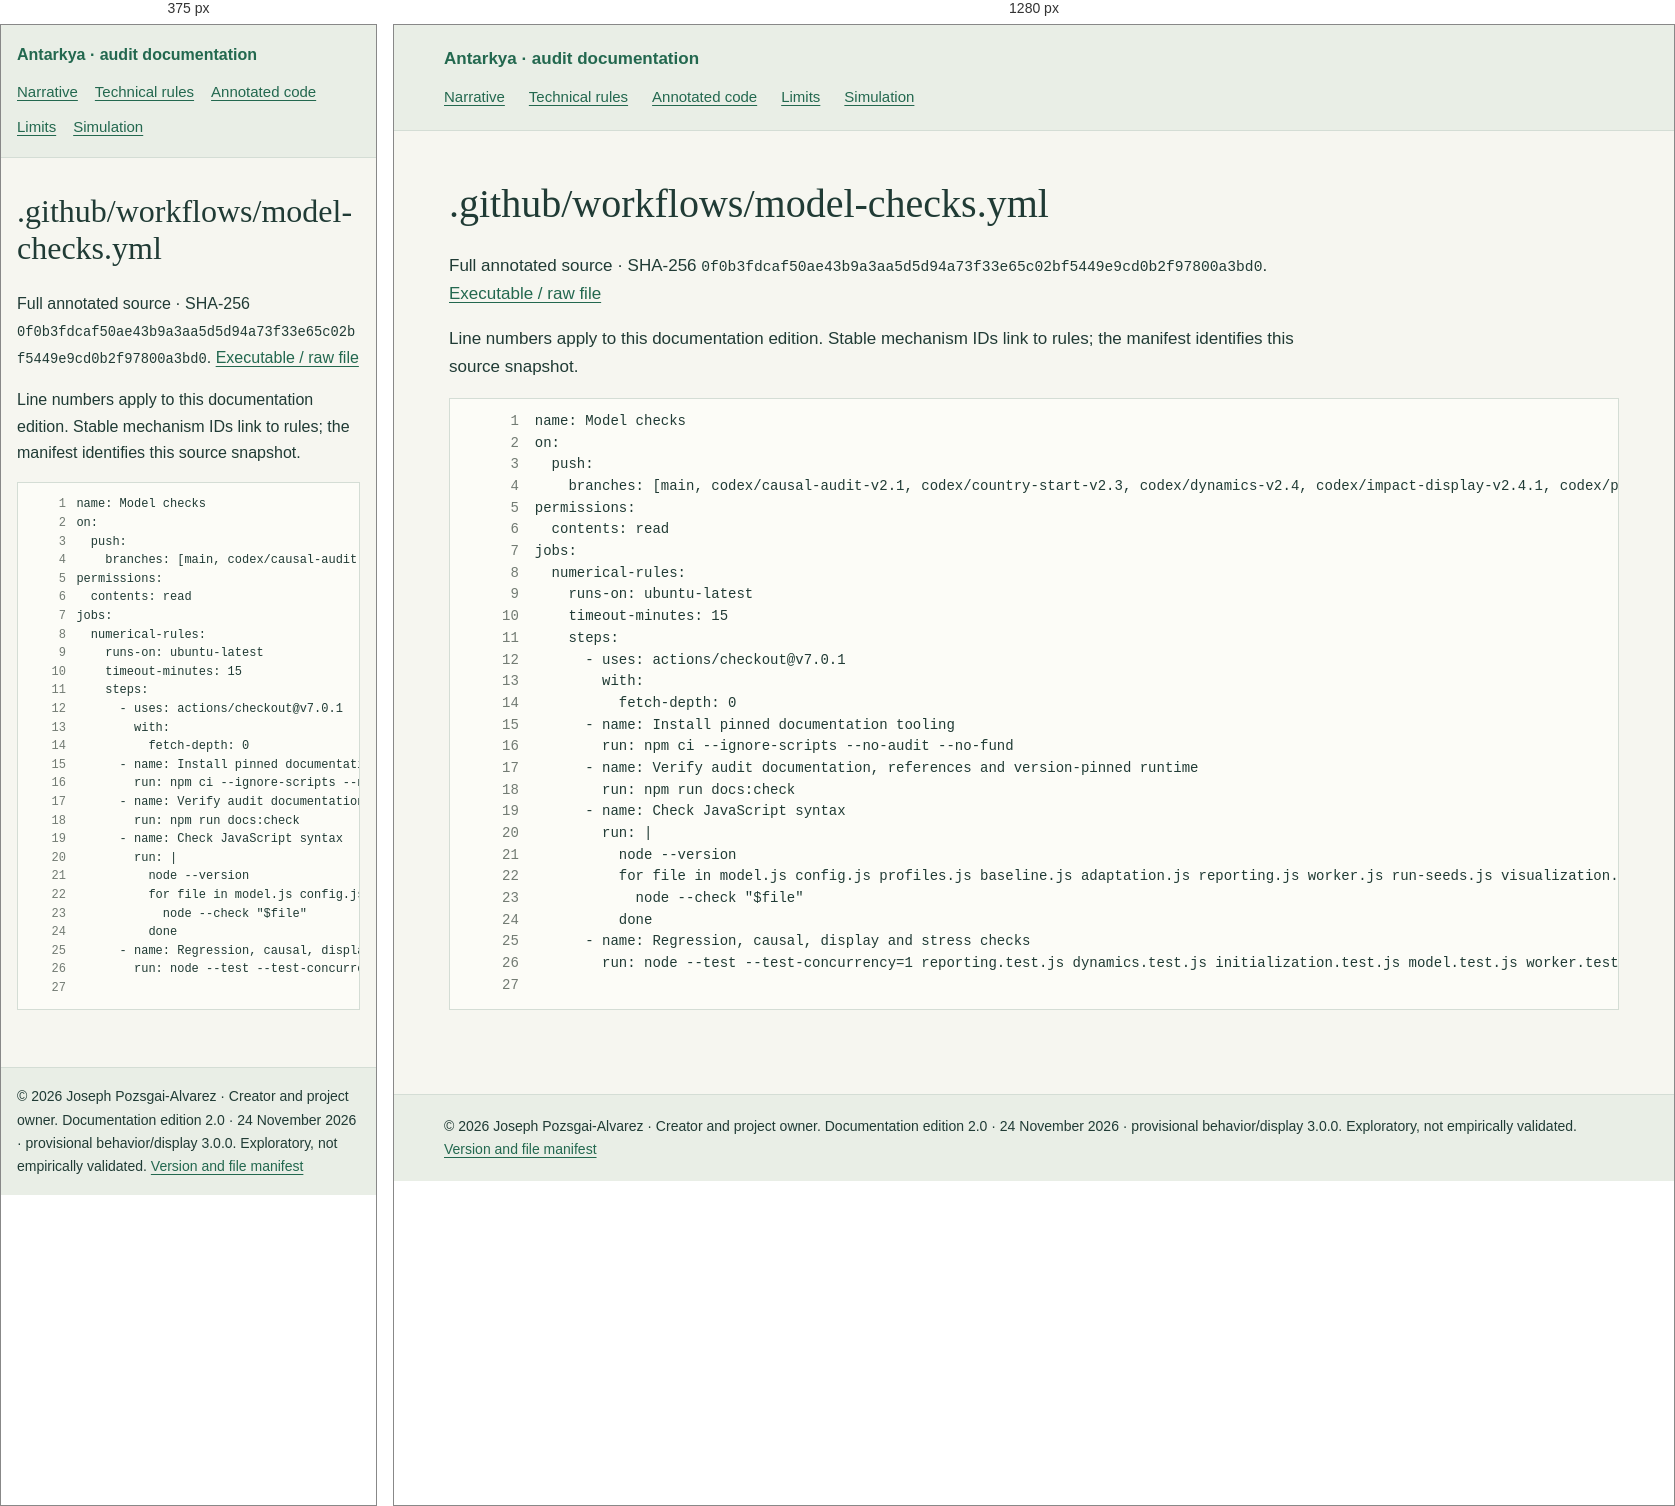
Rendered at 375 px and 1280 px, left to right.

<!-- file: github__workflows__model-checks.yml.html -->
<!doctype html>
<html lang="en"><head><meta charset="utf-8"><meta name="viewport" content="width=device-width,initial-scale=1"><title>.github/workflows/model-checks.yml · Antarkya audit</title><link rel="stylesheet" href="../audit.css"></head><body><header><a href="../index.html">Antarkya · audit documentation</a><nav aria-label="Audit navigation"><a href="../NARRATIVE.html">Narrative</a><a href="../TECHNICAL.html">Technical rules</a><a href="../SOURCE-INDEX.html">Annotated code</a><a href="../GAPS.html">Limits</a><a href="../../../index.html">Simulation</a></nav></header><main><h1>.github/workflows/model-checks.yml</h1><p>Full annotated source · SHA-256 <code>0f0b3fdcaf50ae43b9a3aa5d5d94a73f33e65c02bf5449e9cd0b2f97800a3bd0</code>. <a href="https://github.com/JPozsgai/antarkya-simulation/blob/main/.github/workflows/model-checks.yml">Executable / raw file</a></p><p>Line numbers apply to this documentation edition. Stable mechanism IDs link to rules; the manifest identifies this source snapshot.</p><pre class="source"><code><span class="source-line" id="L1"><a class="ln" href="#L1" aria-label="Line 1">1</a><span class="code">name: Model checks</span></span><span class="source-line" id="L2"><a class="ln" href="#L2" aria-label="Line 2">2</a><span class="code">on:</span></span><span class="source-line" id="L3"><a class="ln" href="#L3" aria-label="Line 3">3</a><span class="code">  push:</span></span><span class="source-line" id="L4"><a class="ln" href="#L4" aria-label="Line 4">4</a><span class="code">    branches: [main, codex/causal-audit-v2.1, codex/country-start-v2.3, codex/dynamics-v2.4, codex/impact-display-v2.4.1, codex/policy-report-v2.4.2, codex/auditor-documentation, codex/provisional-hybrid-release]</span></span><span class="source-line" id="L5"><a class="ln" href="#L5" aria-label="Line 5">5</a><span class="code">permissions:</span></span><span class="source-line" id="L6"><a class="ln" href="#L6" aria-label="Line 6">6</a><span class="code">  contents: read</span></span><span class="source-line" id="L7"><a class="ln" href="#L7" aria-label="Line 7">7</a><span class="code">jobs:</span></span><span class="source-line" id="L8"><a class="ln" href="#L8" aria-label="Line 8">8</a><span class="code">  numerical-rules:</span></span><span class="source-line" id="L9"><a class="ln" href="#L9" aria-label="Line 9">9</a><span class="code">    runs-on: ubuntu-latest</span></span><span class="source-line" id="L10"><a class="ln" href="#L10" aria-label="Line 10">10</a><span class="code">    timeout-minutes: 15</span></span><span class="source-line" id="L11"><a class="ln" href="#L11" aria-label="Line 11">11</a><span class="code">    steps:</span></span><span class="source-line" id="L12"><a class="ln" href="#L12" aria-label="Line 12">12</a><span class="code">      - uses: actions/checkout@v7.0.1</span></span><span class="source-line" id="L13"><a class="ln" href="#L13" aria-label="Line 13">13</a><span class="code">        with:</span></span><span class="source-line" id="L14"><a class="ln" href="#L14" aria-label="Line 14">14</a><span class="code">          fetch-depth: 0</span></span><span class="source-line" id="L15"><a class="ln" href="#L15" aria-label="Line 15">15</a><span class="code">      - name: Install pinned documentation tooling</span></span><span class="source-line" id="L16"><a class="ln" href="#L16" aria-label="Line 16">16</a><span class="code">        run: npm ci --ignore-scripts --no-audit --no-fund</span></span><span class="source-line" id="L17"><a class="ln" href="#L17" aria-label="Line 17">17</a><span class="code">      - name: Verify audit documentation, references and version-pinned runtime</span></span><span class="source-line" id="L18"><a class="ln" href="#L18" aria-label="Line 18">18</a><span class="code">        run: npm run docs:check</span></span><span class="source-line" id="L19"><a class="ln" href="#L19" aria-label="Line 19">19</a><span class="code">      - name: Check JavaScript syntax</span></span><span class="source-line" id="L20"><a class="ln" href="#L20" aria-label="Line 20">20</a><span class="code">        run: |</span></span><span class="source-line" id="L21"><a class="ln" href="#L21" aria-label="Line 21">21</a><span class="code">          node --version</span></span><span class="source-line" id="L22"><a class="ln" href="#L22" aria-label="Line 22">22</a><span class="code">          for file in model.js config.js profiles.js baseline.js adaptation.js reporting.js worker.js run-seeds.js visualization.js app.js hybrid.js system-view.js; do</span></span><span class="source-line" id="L23"><a class="ln" href="#L23" aria-label="Line 23">23</a><span class="code">            node --check &quot;$file&quot;</span></span><span class="source-line" id="L24"><a class="ln" href="#L24" aria-label="Line 24">24</a><span class="code">          done</span></span><span class="source-line" id="L25"><a class="ln" href="#L25" aria-label="Line 25">25</a><span class="code">      - name: Regression, causal, display and stress checks</span></span><span class="source-line" id="L26"><a class="ln" href="#L26" aria-label="Line 26">26</a><span class="code">        run: node --test --test-concurrency=1 reporting.test.js dynamics.test.js initialization.test.js model.test.js worker.test.js run-seeds.test.js audit.test.js visualization.test.js adaptation.test.js stress.test.js hybrid.test.js</span></span><span class="source-line" id="L27"><a class="ln" href="#L27" aria-label="Line 27">27</a><span class="code"></span></span></code></pre></main><footer>© 2026 Joseph Pozsgai-Alvarez · Creator and project owner. Documentation edition 2.0 · 24 November 2026 · provisional behavior/display 3.0.0. Exploratory, not empirically validated. <a href="../manifest.json">Version and file manifest</a></footer></body></html>


/* @media block from audit.css */
@media(max-width:650px){body{font-size:16px}main{padding:20px 16px 45px}h1{font-size:2rem}h2{font-size:1.55rem}nav{gap:10px 17px}header,footer{padding:17px 16px}th,td{padding:9px}pre{font-size:12px}.ln{min-width:3rem;margin-right:.65rem}}